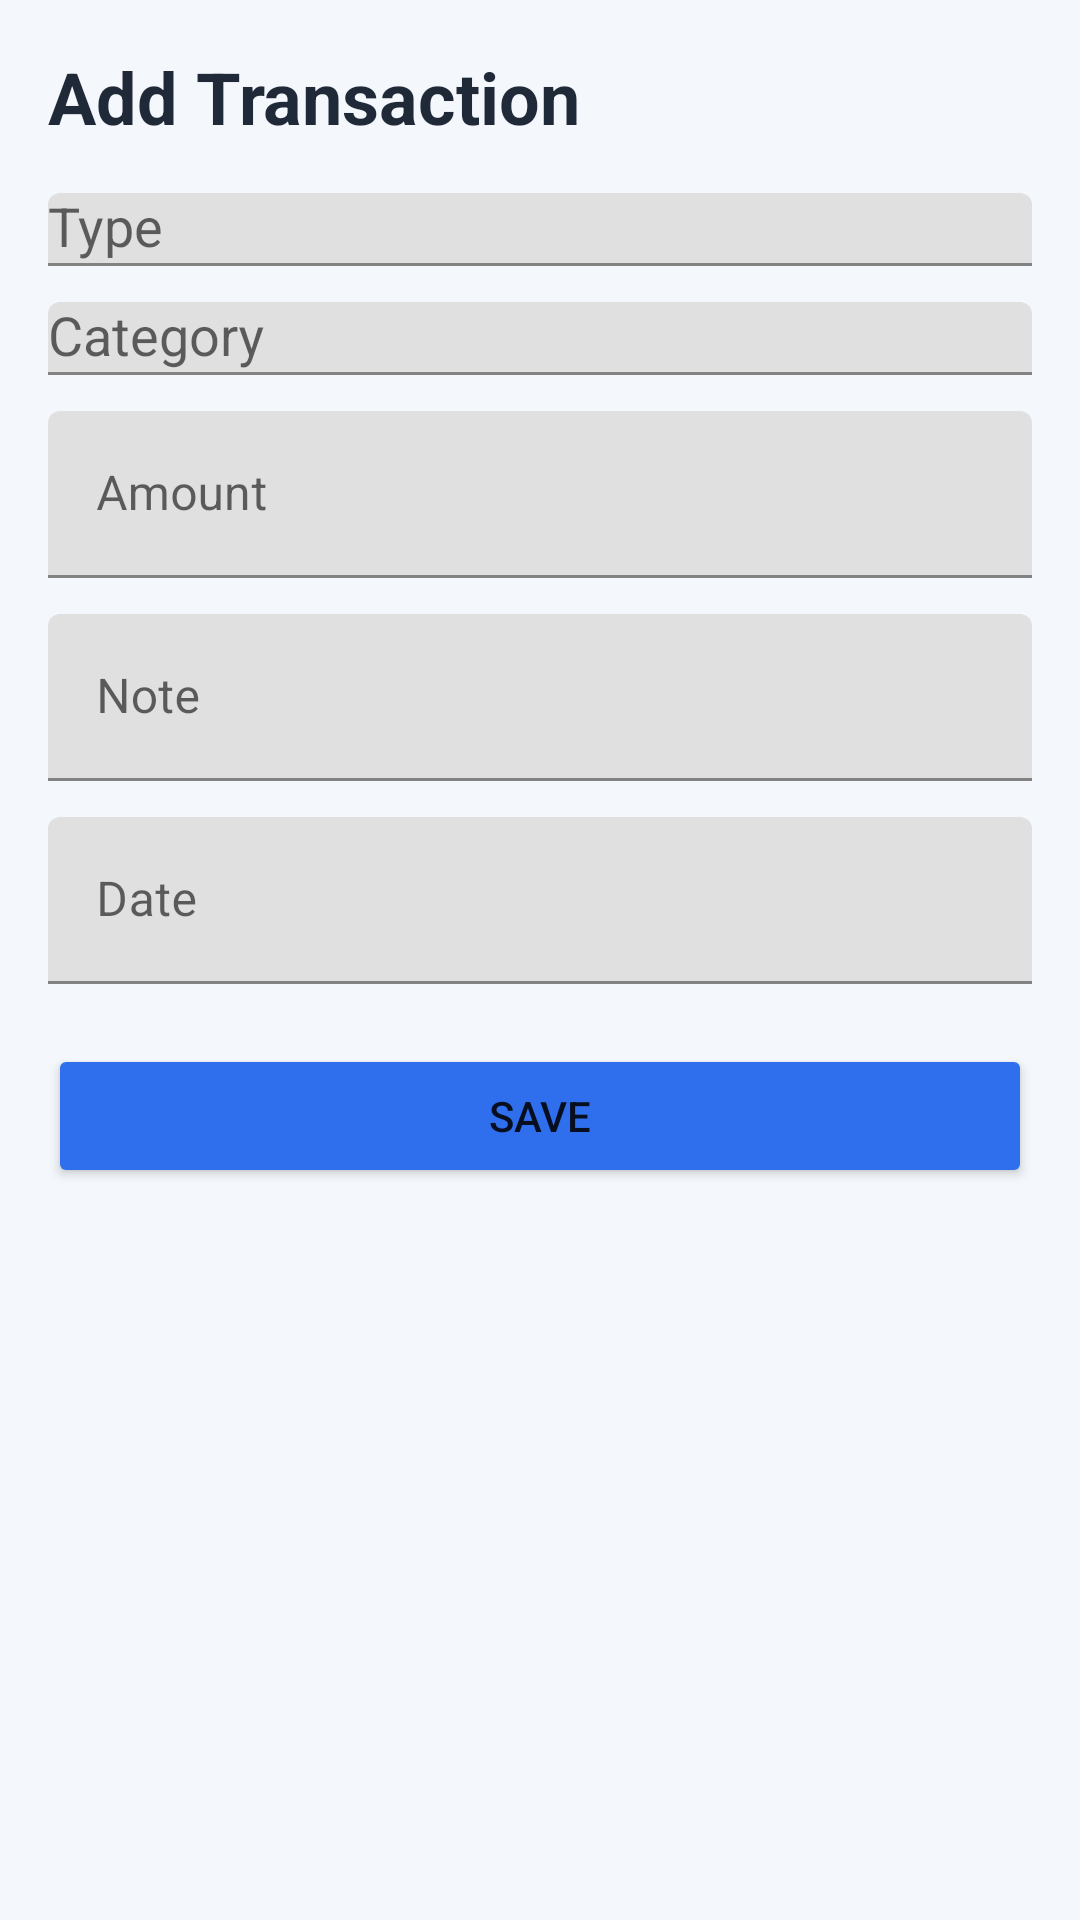

Android layout source for this screen:
<!-- AndroidManifest.xml: application theme Theme.MhExpenseNative -->
<!-- res/layout/activity_add_transaction.xml -->
<?xml version="1.0" encoding="utf-8"?>
<ScrollView xmlns:android="http://schemas.android.com/apk/res/android"
    xmlns:app="http://schemas.android.com/apk/res-auto"
    android:layout_width="match_parent"
    android:layout_height="match_parent"
    android:background="#F4F7FB"
    android:fillViewport="true">

    <LinearLayout
        android:layout_width="match_parent"
        android:layout_height="wrap_content"
        android:orientation="vertical"
        android:padding="16dp">

        <TextView
            android:layout_width="wrap_content"
            android:layout_height="wrap_content"
            android:text="Add Transaction"
            android:textColor="@color/text_primary"
            android:textSize="24sp"
            android:textStyle="bold" />

        <com.google.android.material.textfield.TextInputLayout
            android:layout_width="match_parent"
            android:layout_height="wrap_content"
            android:layout_marginTop="16dp"
            android:hint="@string/type">

            <com.google.android.material.textfield.MaterialAutoCompleteTextView
                android:id="@+id/typeSpinner"
                android:layout_width="match_parent"
                android:layout_height="wrap_content"
                android:inputType="none" />
        </com.google.android.material.textfield.TextInputLayout>

        <com.google.android.material.textfield.TextInputLayout
            android:layout_width="match_parent"
            android:layout_height="wrap_content"
            android:layout_marginTop="12dp"
            android:hint="@string/category">

            <com.google.android.material.textfield.MaterialAutoCompleteTextView
                android:id="@+id/categorySpinner"
                android:layout_width="match_parent"
                android:layout_height="wrap_content"
                android:inputType="none" />
        </com.google.android.material.textfield.TextInputLayout>

        <com.google.android.material.textfield.TextInputLayout
            android:layout_width="match_parent"
            android:layout_height="wrap_content"
            android:layout_marginTop="12dp"
            android:hint="@string/amount">

            <com.google.android.material.textfield.TextInputEditText
                android:id="@+id/amountInput"
                android:layout_width="match_parent"
                android:layout_height="wrap_content"
                android:inputType="numberDecimal" />
        </com.google.android.material.textfield.TextInputLayout>

        <com.google.android.material.textfield.TextInputLayout
            android:layout_width="match_parent"
            android:layout_height="wrap_content"
            android:layout_marginTop="12dp"
            android:hint="@string/note">

            <com.google.android.material.textfield.TextInputEditText
                android:id="@+id/noteInput"
                android:layout_width="match_parent"
                android:layout_height="wrap_content" />
        </com.google.android.material.textfield.TextInputLayout>

        <com.google.android.material.textfield.TextInputLayout
            android:layout_width="match_parent"
            android:layout_height="wrap_content"
            android:layout_marginTop="12dp"
            android:hint="@string/date">

            <com.google.android.material.textfield.TextInputEditText
                android:id="@+id/dateInput"
                android:layout_width="match_parent"
                android:layout_height="wrap_content"
                android:focusable="false" />
        </com.google.android.material.textfield.TextInputLayout>

        <Button
            android:id="@+id/saveButton"
            android:layout_width="match_parent"
            android:layout_height="wrap_content"
            android:layout_marginTop="20dp"
            android:backgroundTint="@color/brand_blue"
            android:text="@string/save" />

    </LinearLayout>
</ScrollView>
<!-- resources referenced by this layout -->
<resources>
  <color name="brand_blue">#2F6FED</color>
  <color name="text_primary">#1F2937</color>
  <string name="amount">Amount</string>
  <string name="category">Category</string>
  <string name="date">Date</string>
  <string name="note">Note</string>
  <string name="save">Save</string>
  <string name="type">Type</string>
  <style name="Theme.MhExpenseNative" parent="Theme.MaterialComponents.DayNight.NoActionBar">
          <item name="colorPrimary">@color/brand_blue</item>
          <item name="colorPrimaryVariant">@color/brand_dark</item>
          <item name="colorOnPrimary">@android:color/white</item>
          <item name="colorSecondary">@color/brand_green</item>
          <item name="colorOnSecondary">@android:color/white</item>
          <item name="android:statusBarColor">@color/brand_dark</item>
      </style>
  <color name="brand_dark">#1F2C3D</color>
  <color name="brand_green">#1DBF73</color>
</resources>
